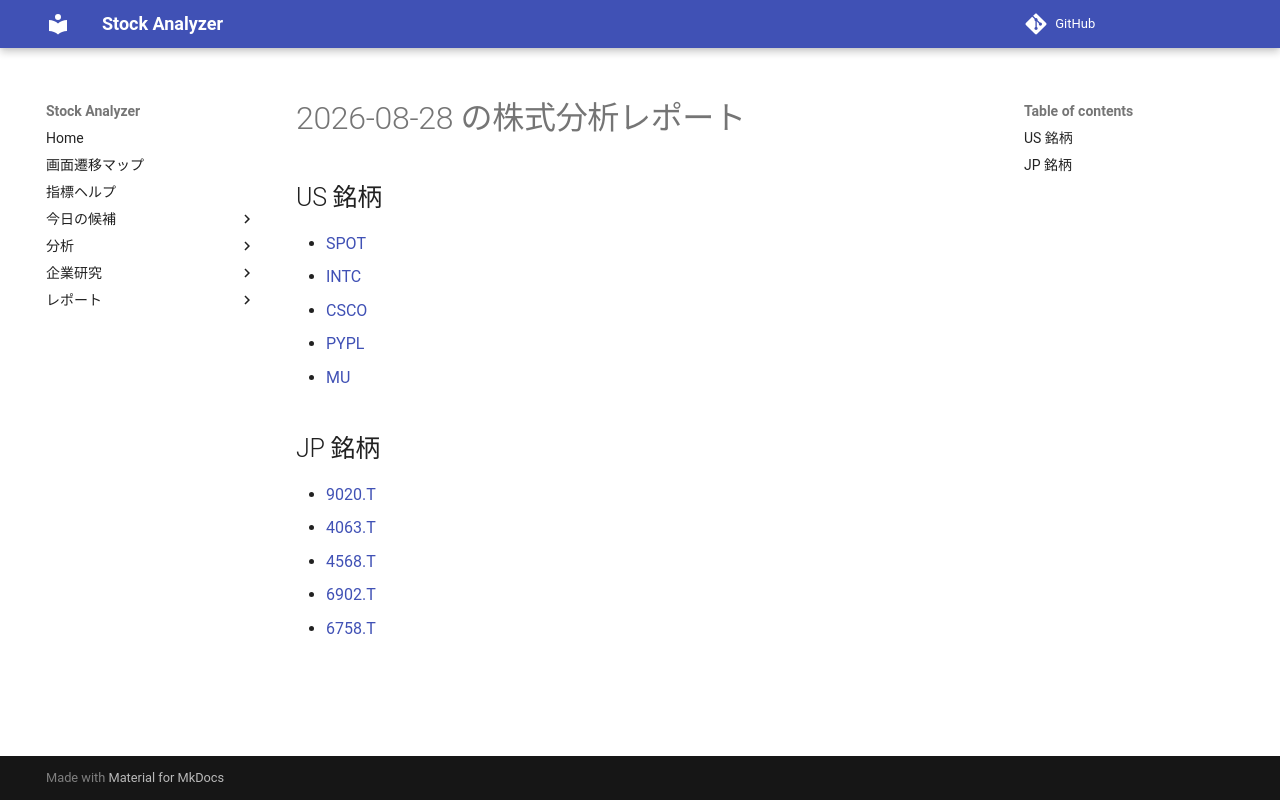

repository: Yumi-note/Making-APP · page: reports/2026-08-28/003629/index.html · generator: mkdocs

# 2026-08-28 の株式分析レポート

## US 銘柄

- [SPOT](SPOT.md)
- [INTC](INTC.md)
- [CSCO](CSCO.md)
- [PYPL](PYPL.md)
- [MU](MU.md)

## JP 銘柄

- [9020.T](9020_T.md)
- [4063.T](4063_T.md)
- [4568.T](4568_T.md)
- [6902.T](6902_T.md)
- [6758.T](6758_T.md)
